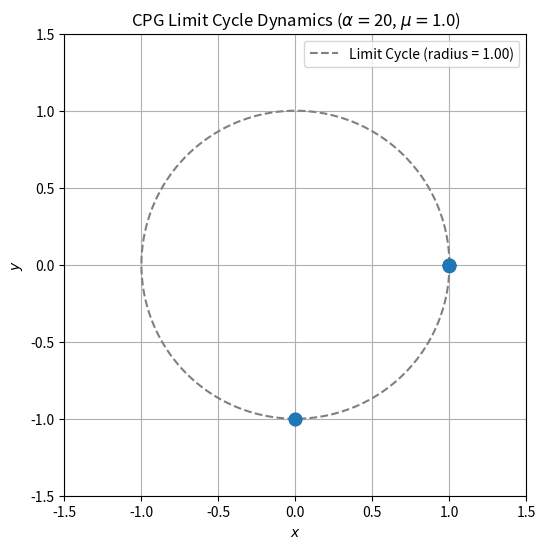
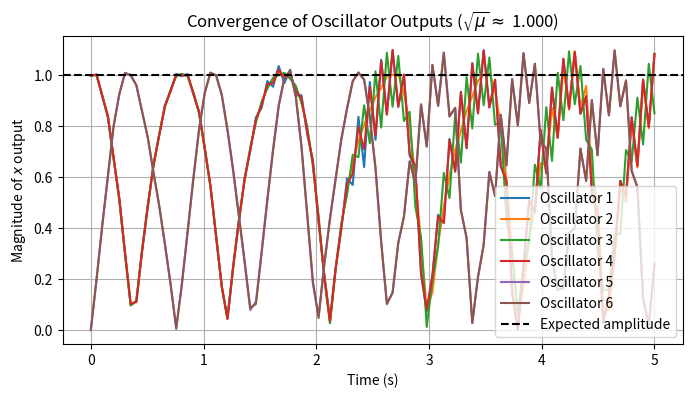

Recreate these plots in Python, in order.
import numpy as np
import matplotlib.pyplot as plt
import matplotlib.animation as animation

# -----------------------------
# Hopf Oscillator Dynamics
# -----------------------------
def hopf_step(x, y, alpha, mu, omega, dt, coupling, x_all, y_all, index, phase_offsets):
    """
    Integrate one step of the Hopf oscillator (with coupling) using Euler's method.
    
    Dynamics:
      dx/dt = α (μ - (x²+y²)) x - ω y
      dy/dt = α (μ - (x²+y²)) y + ω x
    Coupling:
      dy += λ * Δ_i, with Δ_i = Σ_{j≠i} [ y_j cos(θ_ji) - x_j sin(θ_ji) ],
      and θ_ji = 2π (φ_i - φ_j).
    """
    r_sq = x * x + y * y
    dx = alpha * (mu - r_sq) * x - omega * y
    dy = alpha * (mu - r_sq) * y + omega * x

    delta = 0.0
    phase_list = [phase_offsets[i] for i in range(len(x_all))]
    for j in range(len(x_all)):
        if j == index:
            continue
        theta_ji = 2.0 * np.pi * (phase_list[index] - phase_list[j])
        delta += y_all[j] * np.cos(theta_ji) - x_all[j] * np.sin(theta_ji)
    dy += coupling * delta

    x_new = x + dx * dt
    y_new = y + dy * dt
    return x_new, y_new

# -----------------------------
# Parameters
# -----------------------------
num_oscillators = 6  # e.g., six joints/actuators
alpha_val = 20    # Convergence speed
mu_val = 1.0        # Sets squared amplitude; expected limit cycle amplitude = sqrt(mu)
omega = 4.0          # Base frequency term for the oscillator
coupling = 0.7       # Coupling strength between oscillators

# For this example, we choose some phase offsets for the oscillators:
# These are given as fractions and will be mapped to an angle between 0 and 2π.
phase_offsets = [0.0, 0.0, 0.0, 0.0, 0.75, 0.75]

# -----------------------------
# Simulation Setup
# -----------------------------
T = 5.0          # total simulation time in seconds
dt = 0.05       # timestep
num_steps = int(T / dt)
t_vals = np.linspace(0, T, num_steps)

# Initialize oscillator states using the phase offsets.
x = np.zeros(num_oscillators)
y = np.zeros(num_oscillators)
for i in range(num_oscillators):
    phase0 = phase_offsets[i] * 2.0 * np.pi
    x[i] = np.sqrt(mu_val) * np.cos(phase0) + 0.002 * np.random.randn()
    y[i] = np.sqrt(mu_val) * np.sin(phase0) + 0.002 * np.random.randn()

# Preallocate arrays to store state trajectories.
X = np.zeros((num_steps, num_oscillators))
Y = np.zeros((num_steps, num_oscillators))

# -----------------------------
# Run simulation
# -----------------------------
for k in range(num_steps):
    X[k, :] = x
    Y[k, :] = y
    x_all = x.copy()
    y_all = y.copy()
    for i in range(num_oscillators):
        x[i], y[i] = hopf_step(x[i], y[i], alpha_val, mu_val, omega, dt, coupling,
                               x_all, y_all, i, phase_offsets)

# -----------------------------
# Animation: Plot Oscillator Trajectories on the Limit Cycle
# -----------------------------
fig, ax = plt.subplots(figsize=(6, 6))

# Draw the expected limit cycle as a circle of radius sqrt(mu)
radius = np.sqrt(mu_val)
theta_circle = np.linspace(0, 2*np.pi, 200)
ax.plot(radius * np.cos(theta_circle), radius * np.sin(theta_circle), 
        '--', color='gray', label='Limit Cycle (radius = {:.2f})'.format(radius))

# Set up the scatter plot for oscillator positions.
scat = ax.scatter(X[0, :], Y[0, :], c='tab:blue', s=80, zorder=5)
ax.set_xlim(-1.5*radius, 1.5*radius)
ax.set_ylim(-1.5*radius, 1.5*radius)
ax.set_xlabel('$x$')
ax.set_ylabel('$y$')
ax.set_title(r'CPG Limit Cycle Dynamics ($\alpha=${}, $\mu=${})'.format(alpha_val, mu_val))
ax.legend()
ax.grid(True)
ax.set_aspect('equal')

def init():
    scat.set_offsets(np.c_[X[0, :], Y[0, :]])
    return scat,

def animate(frame):
    # Update scatter positions for the current frame.
    positions = np.column_stack((X[frame, :], Y[frame, :]))
    scat.set_offsets(positions)
    return scat,

anim = animation.FuncAnimation(fig, animate, frames=num_steps, init_func=init,
                               interval=20, blit=True)

plt.show()

# -----------------------------
# Plot convergence of oscillator outputs (magnitude of x) as an example
# -----------------------------
plt.figure(figsize=(8, 4))
for i in range(num_oscillators):
    plt.plot(t_vals, np.abs(X[:, i]), label=f'Oscillator {i+1}')
plt.axhline(radius, color='black', linestyle='--', label='Expected amplitude')
plt.xlabel('Time (s)')
plt.ylabel('Magnitude of $x$ output')
plt.title(r'Convergence of Oscillator Outputs ($\sqrt{\mu} \approx$ ' + f'{radius:.3f})')
plt.legend()
plt.grid(True)
plt.show()
